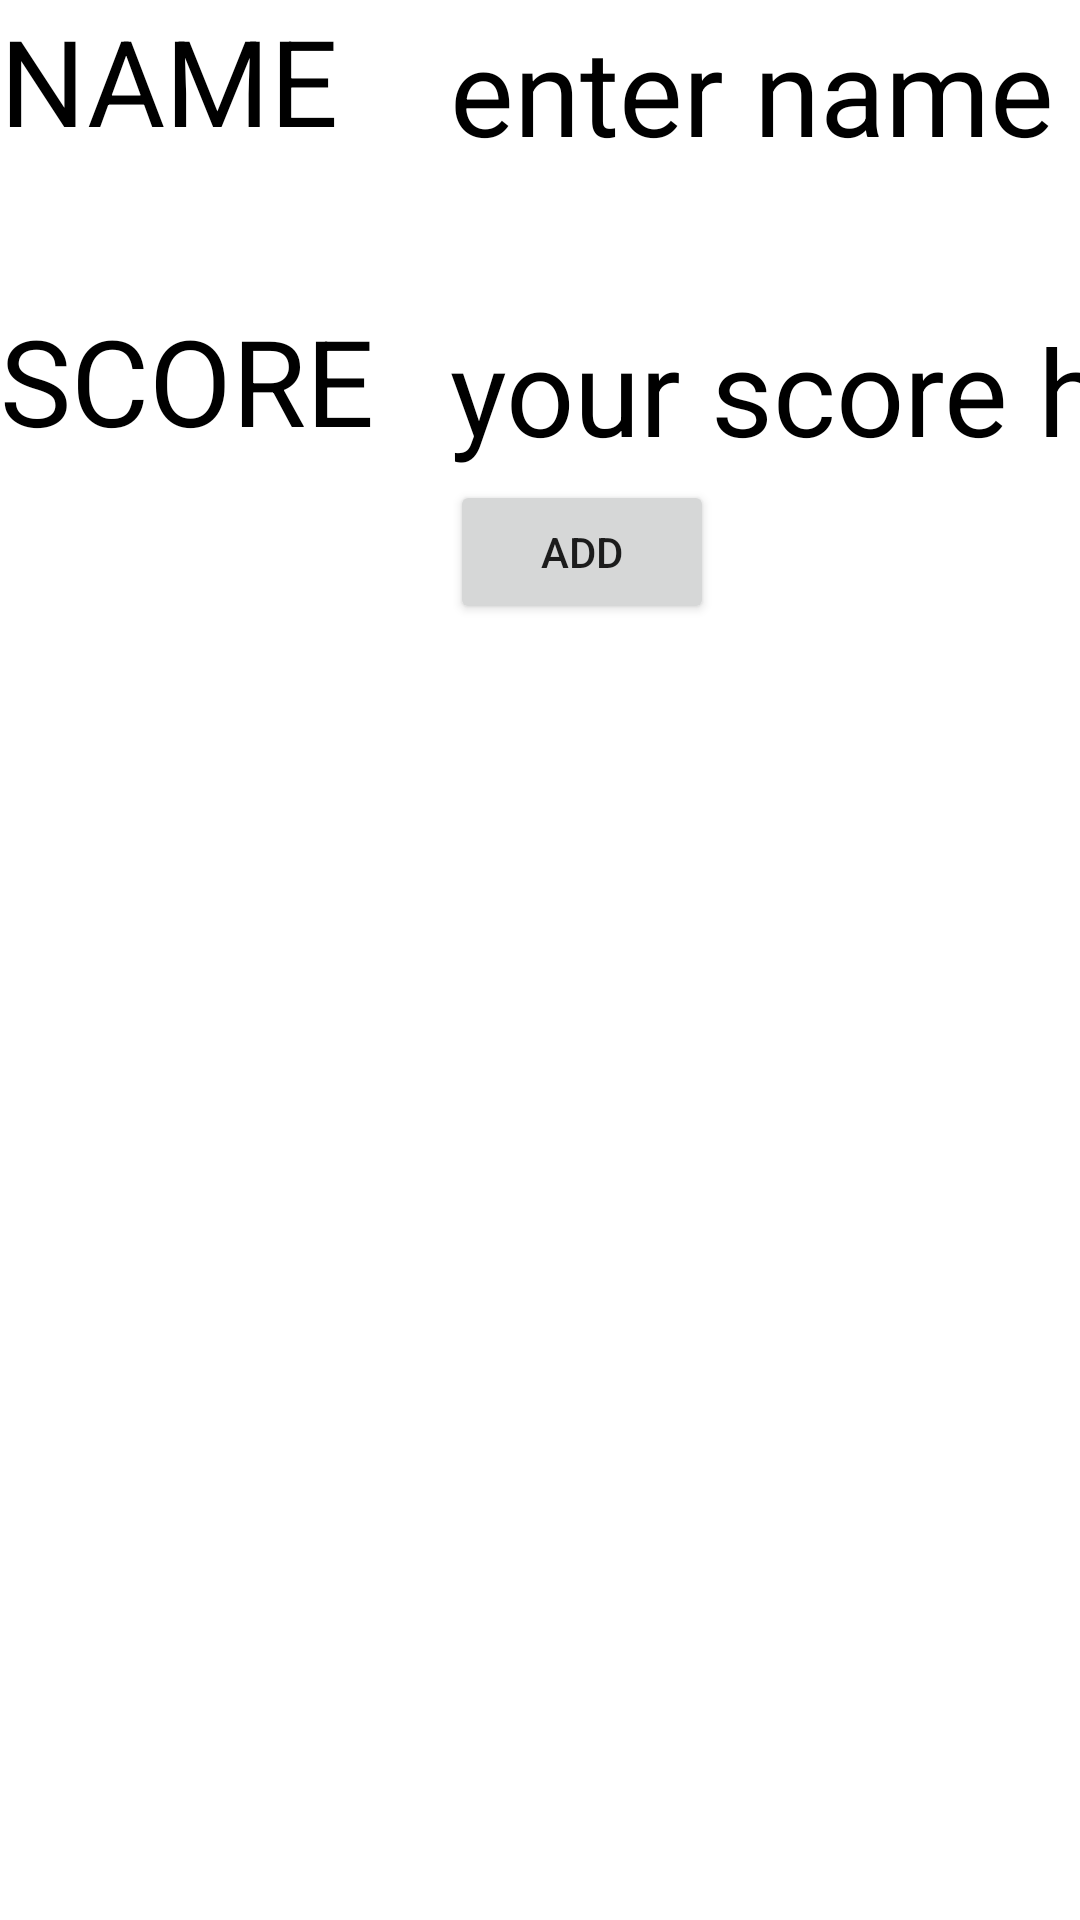

Layout XML and referenced resources for this Android screen:
<!-- AndroidManifest.xml: application theme Theme.CarQuiz -->
<!-- res/layout/fragment_winner.xml -->
<?xml version="1.0" encoding="utf-8"?>
<FrameLayout xmlns:android="http://schemas.android.com/apk/res/android"
    xmlns:tools="http://schemas.android.com/tools"
    android:layout_width="match_parent"
    android:layout_height="match_parent"
    tools:context=".WinnerFragment">

    <ImageView
        android:id="@+id/image3"
        android:layout_width="match_parent"
        android:layout_height="match_parent"
        android:src="@drawable/back" />

    <androidx.appcompat.widget.LinearLayoutCompat
        android:layout_width="match_parent"
        android:layout_height="match_parent"
        android:orientation="vertical">

        <androidx.appcompat.widget.LinearLayoutCompat
            android:layout_width="match_parent"
            android:layout_height="wrap_content"
            android:orientation="horizontal">

            <TextView
                android:id="@+id/name"
                android:layout_width="150dp"
                android:layout_height="match_parent"
                android:text="@string/name"
                android:textColor="@color/black"
                android:background="@color/white"
                android:textSize="40dp"
                android:textFontWeight="30"/>

            <EditText
                android:id="@+id/editTextTextPersonName"
                android:layout_width="match_parent"
                android:layout_height="60dp"
                android:ems="10"
                android:textColor="@color/black"
                android:background="@color/white"
                android:inputType="textPersonName"
                android:text="enter name"
                android:textFontWeight="30"
                android:textSize="40dp"/>

        </androidx.appcompat.widget.LinearLayoutCompat>

        <androidx.appcompat.widget.LinearLayoutCompat
            android:layout_width="match_parent"
            android:layout_height="wrap_content"
            android:orientation="horizontal"
            android:layout_marginTop="40dp">

            <TextView
                android:id="@+id/scored"
                android:layout_width="150dp"
                android:layout_height="match_parent"
                android:textColor="@color/black"
                android:background="@color/white"
                android:text="@string/score"
                android:textSize="40dp"
                android:textFontWeight="30"/>

            <EditText
                android:id="@+id/editTextTextPersonName2"
                android:layout_width="match_parent"
                android:layout_height="60dp"
                android:ems="10"
                android:textColor="@color/black"
                android:inputType="textPersonName"
                android:background="@color/white"
                android:textFontWeight="20"
                android:textSize="40dp"
                android:text="your score here" />

        </androidx.appcompat.widget.LinearLayoutCompat>

        <Button
            android:id="@+id/btnAdd"
            android:layout_width="wrap_content"
            android:layout_height="wrap_content"
            android:text="ADD"
            android:layout_marginLeft="150dp"/>
        <androidx.recyclerview.widget.RecyclerView
            android:id="@+id/rvItemsList"
            android:layout_width="match_parent"
            android:layout_height="match_parent"
            android:visibility="visible"
            tools:visibility="gone" />

        <TextView
            android:id="@+id/tvNoRecordsAvailable"
            android:layout_width="match_parent"
            android:layout_height="match_parent"
            android:gravity="center"
            android:text="No records available!!!"
            android:textSize="48sp"
            android:visibility="gone"
            android:textColor="@color/black"
            tools:visibility="visible" />


    </androidx.appcompat.widget.LinearLayoutCompat>

</FrameLayout>
<!-- resources referenced by this layout -->
<resources>
  <string name="name">NAME</string>
  <string name="score">SCORE</string>
  <style name="Theme.CarQuiz" parent="Theme.MaterialComponents.DayNight.DarkActionBar">
          
          <item name="colorPrimary">@color/purple_500</item>
          <item name="colorPrimaryVariant">@color/purple_700</item>
          <item name="colorOnPrimary">@color/white</item>
          
          <item name="colorSecondary">@color/teal_200</item>
          <item name="colorSecondaryVariant">@color/teal_700</item>
          <item name="colorOnSecondary">@color/black</item>
          
          <item name="android:statusBarColor" tools:targetApi="21">?attr/colorPrimaryVariant</item>
          
      </style>
  <!-- not gathered from this repository: default colours our renderer supplied (Android Studio template values) -->
  <color name="purple_500">#FF6200EE</color>
  <color name="purple_700">#FF3700B3</color>
  <color name="teal_200">#FF03DAC5</color>
  <color name="teal_700">#FF018786</color>
  <color name="black">#FF000000</color>
  <color name="white">#FFFFFFFF</color>
</resources>
